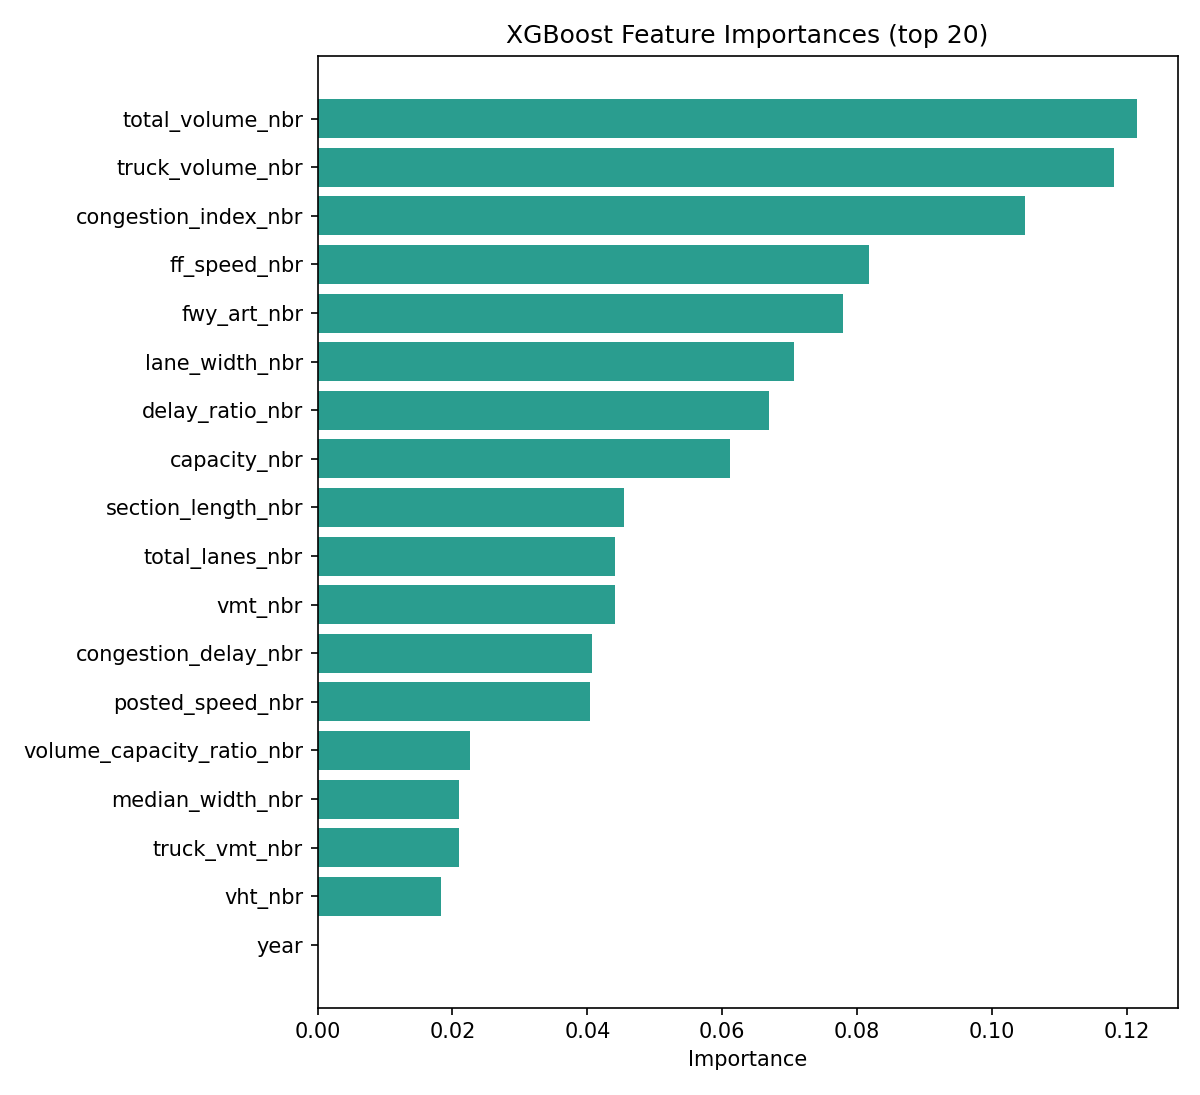

Data behind this chart, as committed beside it:
feature, importance
total_volume_nbr, 0.1214
truck_volume_nbr, 0.1181
congestion_index_nbr, 0.1049
ff_speed_nbr, 0.08174
fwy_art_nbr, 0.07785
lane_width_nbr, 0.07065
delay_ratio_nbr, 0.06694
capacity_nbr, 0.06109
section_length_nbr, 0.04542
total_lanes_nbr, 0.04414
vmt_nbr, 0.04407
congestion_delay_nbr, 0.04064
posted_speed_nbr, 0.04042
volume_capacity_ratio_nbr, 0.02253
median_width_nbr, 0.02092
truck_vmt_nbr, 0.0209
vht_nbr, 0.01825
year, 0.0
